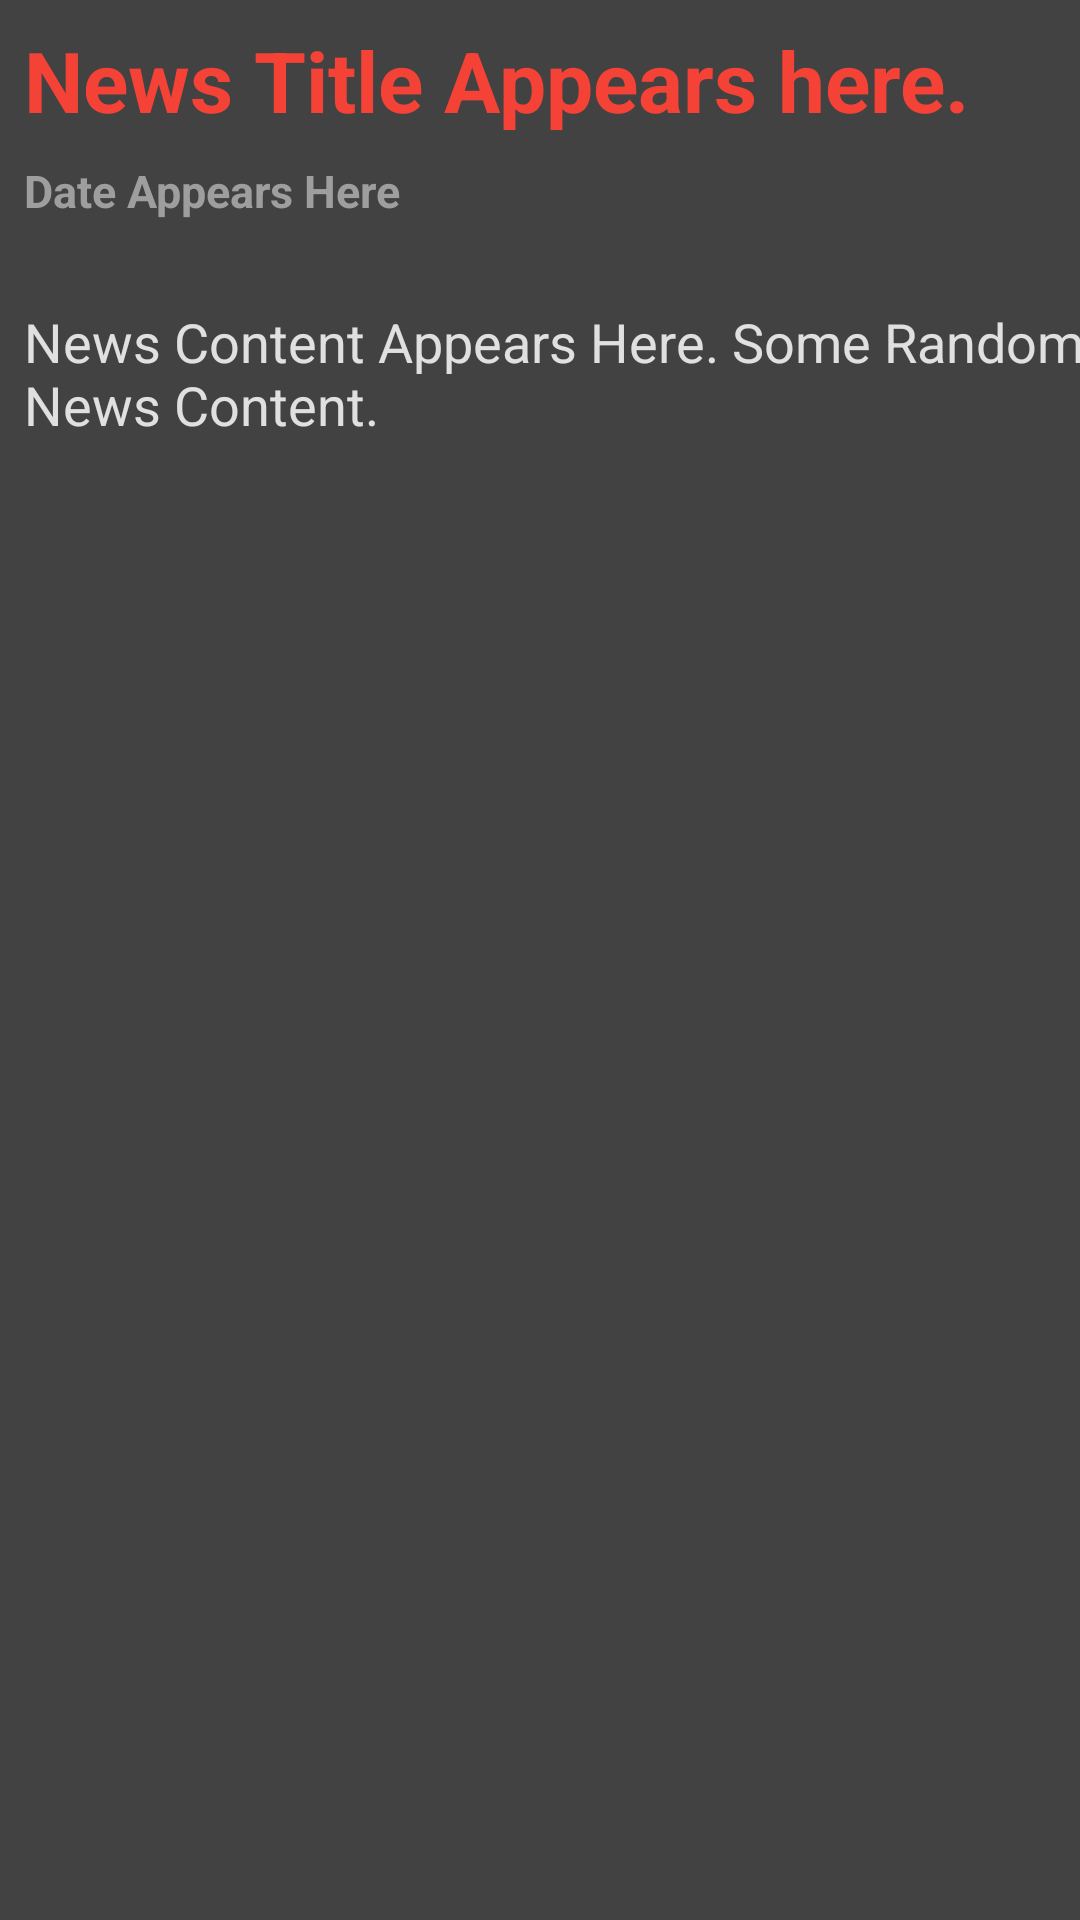

The Android layout XML behind this screen, and the referenced resources:
<!-- AndroidManifest.xml: application theme AppTheme -->
<!-- res/layout/activity_display_news.xml -->
<?xml version="1.0" encoding="utf-8"?>
<android.support.constraint.ConstraintLayout xmlns:android="http://schemas.android.com/apk/res/android"
    xmlns:app="http://schemas.android.com/apk/res-auto"
    xmlns:tools="http://schemas.android.com/tools"
    android:layout_width="match_parent"
    android:layout_height="match_parent"
    android:background="@color/cardview_dark_background"
    tools:context="com.psx.androidcourseproject.Helper.DisplayNewsActivity">

    <TextView
        android:id="@+id/news_heading_display_news"
        android:layout_width="wrap_content"
        android:layout_height="wrap_content"
        android:textColor="@color/md_red_500"
        android:textStyle="bold"
        android:textSize="28dp"
        android:text="News Title Appears here."
        app:layout_constraintTop_toTopOf="parent"
        android:layout_marginTop="8dp"
        android:layout_marginLeft="8dp"
        app:layout_constraintLeft_toLeftOf="parent" />

    <TextView
        android:id="@+id/news_date_display_news"
        android:layout_width="wrap_content"
        android:layout_height="wrap_content"
        android:text="Date Appears Here"
        android:textSize="15dp"
        android:textStyle="bold"
        android:textColor="@color/md_grey_500"
        android:layout_marginTop="8dp"
        app:layout_constraintTop_toBottomOf="@+id/news_heading_display_news"
        android:layout_marginLeft="8dp"
        app:layout_constraintLeft_toLeftOf="parent" />

    <TextView
        android:id="@+id/news_content_news_display"
        android:layout_width="wrap_content"
        android:layout_height="wrap_content"
        android:text="News Content Appears Here. Some Random News Content."
        android:textStyle="normal"
        android:textColor="@color/md_grey_300"
        android:textSize="18dp"
        android:layout_marginLeft="0dp"
        android:paddingTop="20dp"
        app:layout_constraintLeft_toLeftOf="@+id/news_date_display_news"
        android:layout_marginTop="8dp"
        app:layout_constraintTop_toBottomOf="@+id/news_date_display_news" />

</android.support.constraint.ConstraintLayout>
<!-- resources referenced by this layout -->
<resources>
  <color name="md_grey_300">#E0E0E0</color>
  <color name="md_grey_500">#9E9E9E</color>
  <color name="md_red_500">#F44336</color>
  <style name="AppTheme" parent="Theme.AppCompat.Light.DarkActionBar">
          
          <item name="colorPrimary">@color/colorPrimary</item>
          <item name="colorPrimaryDark">@color/colorPrimaryDark</item>
          <item name="colorAccent">@color/colorAccent</item>
      </style>
  <color name="colorPrimary">#212121</color>
  <color name="colorPrimaryDark">#000000</color>
  <color name="colorAccent">#D50000</color>
</resources>
